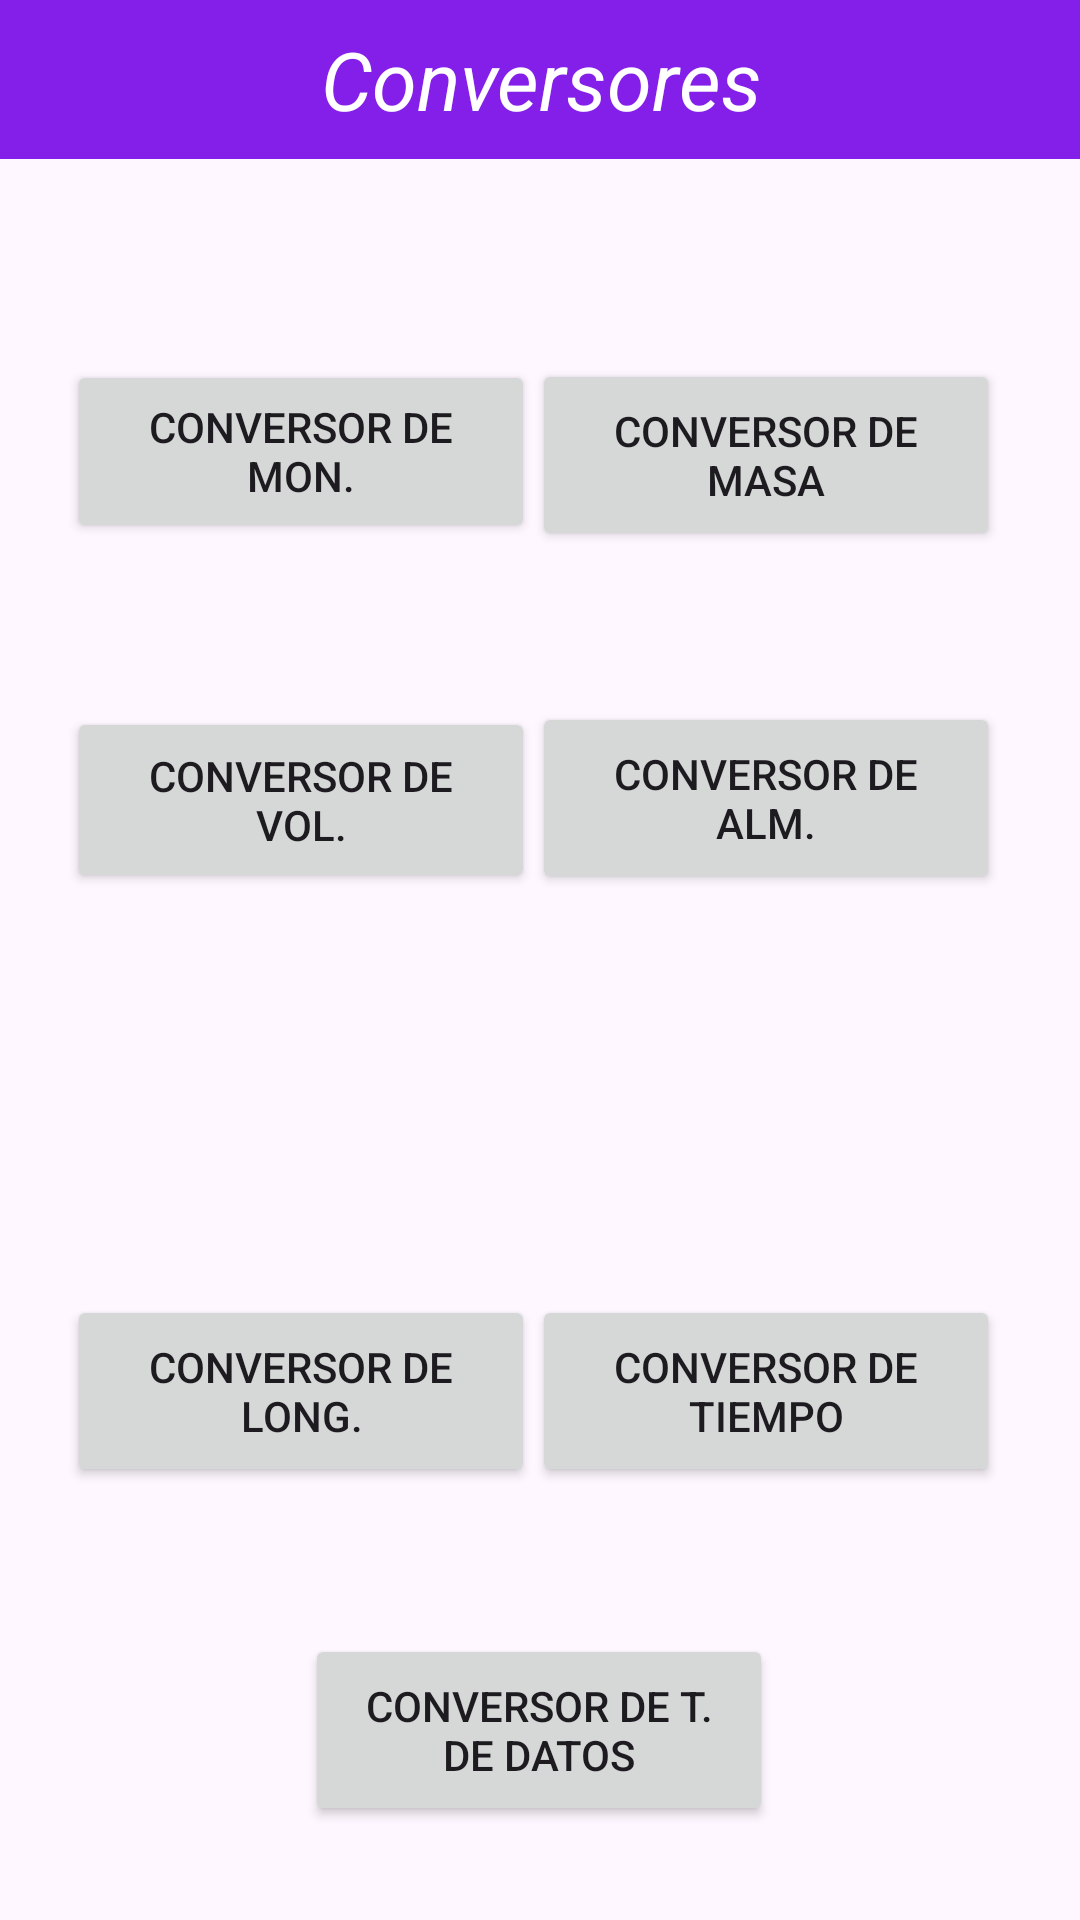

Write the Android layout XML for this screen, with the resource values it uses.
<!-- AndroidManifest.xml: application theme Theme.Convesores_ -->
<!-- res/layout/activity_main.xml -->
<?xml version="1.0" encoding="utf-8"?>
<androidx.constraintlayout.widget.ConstraintLayout xmlns:android="http://schemas.android.com/apk/res/android"
    xmlns:app="http://schemas.android.com/apk/res-auto"
    xmlns:tools="http://schemas.android.com/tools"
    android:layout_width="match_parent"
    android:layout_height="match_parent"
    android:padding="0dp"
    tools:context=".MainActivity">

    <Button
        android:id="@+id/btnConversion"
        android:layout_width="156dp"
        android:layout_height="61dp"
        android:onClick="onClick"
        android:text="Conversor de MON."
        app:layout_constraintBottom_toBottomOf="parent"
        app:layout_constraintEnd_toEndOf="parent"
        app:layout_constraintHorizontal_bias="0.109"
        app:layout_constraintStart_toStartOf="parent"
        app:layout_constraintTop_toTopOf="parent"
        app:layout_constraintVertical_bias="0.207" />

    <Button
        android:id="@+id/btnMasa"
        android:layout_width="156dp"
        android:layout_height="64dp"
        android:text="Conversor de MASA"
        app:layout_constraintBottom_toBottomOf="parent"
        app:layout_constraintEnd_toEndOf="parent"
        app:layout_constraintHorizontal_bias="0.87"
        app:layout_constraintStart_toStartOf="parent"
        app:layout_constraintTop_toTopOf="parent"
        app:layout_constraintVertical_bias="0.208" />

    <Button
        android:id="@+id/btnVolumen"
        android:layout_width="156dp"
        android:layout_height="62dp"
        android:text="Conversor de VOL."
        app:layout_constraintBottom_toBottomOf="parent"
        app:layout_constraintEnd_toEndOf="parent"
        app:layout_constraintHorizontal_bias="0.109"
        app:layout_constraintStart_toStartOf="parent"
        app:layout_constraintTop_toBottomOf="@+id/textConver"
        app:layout_constraintVertical_bias="0.348" />

    <Button
        android:id="@+id/btn_Almacenamiento"
        android:layout_width="156dp"
        android:layout_height="64dp"
        android:text="Conversor de ALM."
        app:layout_constraintBottom_toBottomOf="parent"
        app:layout_constraintEnd_toEndOf="parent"
        app:layout_constraintHorizontal_bias="0.87"
        app:layout_constraintStart_toStartOf="parent"
        app:layout_constraintTop_toBottomOf="@+id/textConver"
        app:layout_constraintVertical_bias="0.346" />

    <Button
        android:id="@+id/btnLongitud"
        android:layout_width="156dp"
        android:layout_height="64dp"
        android:text="Conversor de LONG."
        app:layout_constraintBottom_toBottomOf="parent"
        app:layout_constraintEnd_toEndOf="parent"
        app:layout_constraintHorizontal_bias="0.109"
        app:layout_constraintStart_toStartOf="parent"
        app:layout_constraintTop_toBottomOf="@+id/btnVolumen"
        app:layout_constraintVertical_bias="0.481" />

    <Button
        android:id="@+id/btnTiempo"
        android:layout_width="156dp"
        android:layout_height="64dp"
        android:text="Conversor de TIEMPO"
        app:layout_constraintBottom_toBottomOf="parent"
        app:layout_constraintEnd_toEndOf="parent"
        app:layout_constraintHorizontal_bias="0.87"
        app:layout_constraintStart_toStartOf="parent"
        app:layout_constraintTop_toBottomOf="@+id/btn_Almacenamiento"
        app:layout_constraintVertical_bias="0.481" />

    <Button
        android:id="@+id/btnDatos"
        android:layout_width="156dp"
        android:layout_height="64dp"
        android:text="Conversor de T. de Datos"
        app:layout_constraintBottom_toBottomOf="parent"
        app:layout_constraintEnd_toEndOf="parent"
        app:layout_constraintHorizontal_bias="0.498"
        app:layout_constraintStart_toStartOf="parent"
        app:layout_constraintTop_toBottomOf="@+id/btnLongitud"
        app:layout_constraintVertical_bias="0.608" />

    <TextView
        android:id="@+id/textConver"
        android:layout_width="437dp"
        android:layout_height="53dp"
        android:background="#841EE9"
        android:gravity="center"
        android:text="Conversores"
        android:textColor="@color/white"
        android:textSize="27sp"
        android:textStyle="italic"
        app:layout_constraintEnd_toEndOf="parent"
        app:layout_constraintStart_toStartOf="parent"
        app:layout_constraintTop_toTopOf="parent" />

</androidx.constraintlayout.widget.ConstraintLayout>
<!-- resources referenced by this layout -->
<resources>
  <style name="Theme.Convesores_" parent="Base.Theme.Convesores_" />
  <style name="Base.Theme.Convesores_" parent="Theme.Material3.DayNight.NoActionBar">
          
          
      </style>
  <!-- not gathered from this repository: default colours our renderer supplied (Android Studio template values) -->
  <color name="white">#FFFFFFFF</color>
</resources>
